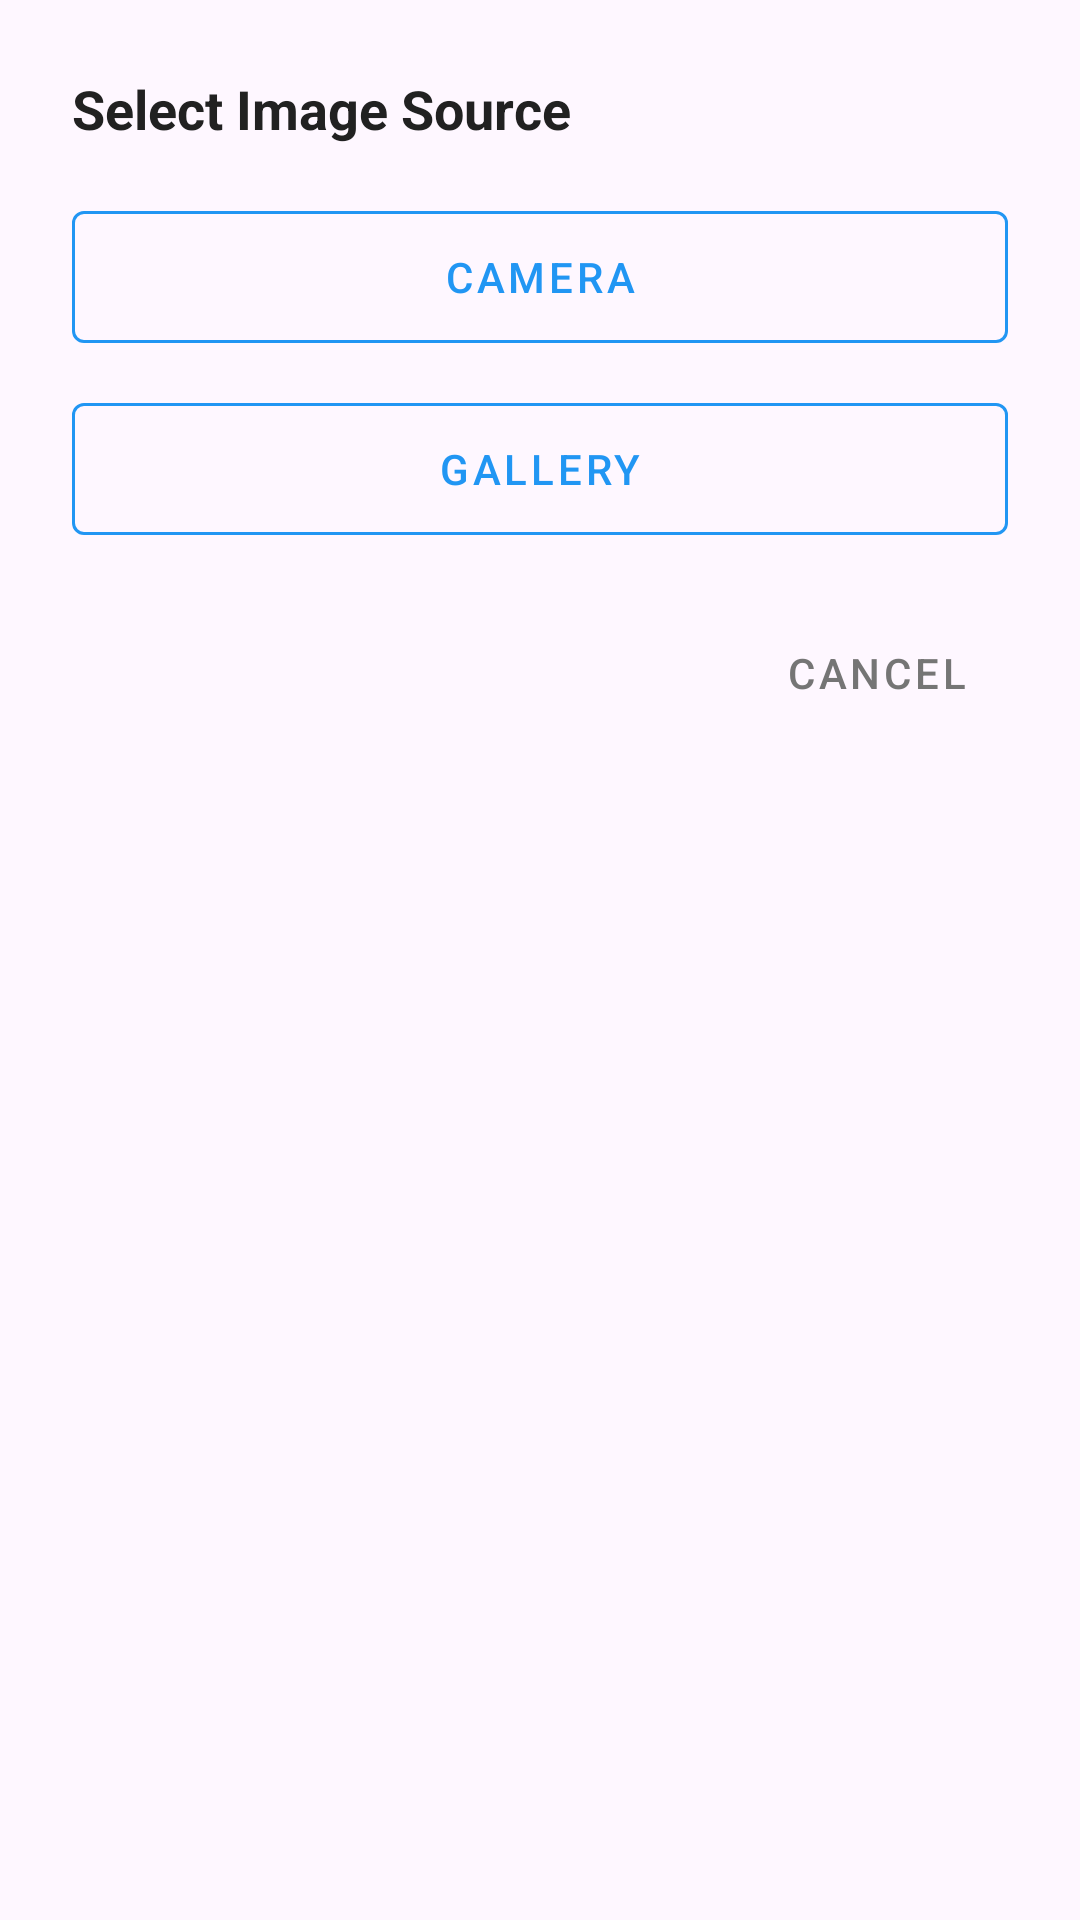

Android layout source for this screen:
<!-- AndroidManifest.xml: application theme Theme.EventureTest -->
<!-- res/layout/dialog_image_picker.xml -->
<?xml version="1.0" encoding="utf-8"?>
<LinearLayout xmlns:android="http://schemas.android.com/apk/res/android"
    xmlns:app="http://schemas.android.com/apk/res-auto"
    android:layout_width="match_parent"
    android:layout_height="wrap_content"
    android:orientation="vertical"
    android:padding="24dp">

    <TextView
        android:layout_width="match_parent"
        android:layout_height="wrap_content"
        android:layout_marginBottom="16dp"
        android:text="@string/select_image_source"
        android:textColor="@color/admin_text_primary"
        android:textSize="18sp"
        android:textStyle="bold" />

    <com.google.android.material.button.MaterialButton
        android:id="@+id/btnCamera"
        style="@style/Widget.MaterialComponents.Button.OutlinedButton"
        android:layout_width="match_parent"
        android:layout_height="56dp"
        android:layout_marginBottom="8dp"
        android:text="@string/camera"
        android:textColor="@color/admin_primary"
        app:icon="@drawable/baseline_camera_alt_24"
        app:iconTint="@color/admin_primary"
        app:strokeColor="@color/admin_primary" />

    <com.google.android.material.button.MaterialButton
        android:id="@+id/btnGallery"
        style="@style/Widget.MaterialComponents.Button.OutlinedButton"
        android:layout_width="match_parent"
        android:layout_height="56dp"
        android:layout_marginBottom="16dp"
        android:text="@string/gallery"
        android:textColor="@color/admin_primary"
        app:icon="@drawable/baseline_insert_photo_24"
        app:iconTint="@color/admin_primary"
        app:strokeColor="@color/admin_primary" />

    <com.google.android.material.button.MaterialButton
        android:id="@+id/btnCancel"
        style="@style/Widget.MaterialComponents.Button.TextButton"
        android:layout_width="wrap_content"
        android:layout_height="wrap_content"
        android:layout_gravity="end"
        android:text="@string/cancel"
        android:textColor="@color/admin_text_secondary" />

</LinearLayout>
<!-- resources referenced by this layout -->
<resources>
  <color name="admin_primary">#2196F3</color>
  <color name="admin_text_primary">#212121</color>
  <color name="admin_text_secondary">#757575</color>
  <string name="camera">Camera</string>
  <string name="cancel">Cancel</string>
  <string name="gallery">Gallery</string>
  <string name="select_image_source">Select Image Source</string>
  <style name="Theme.EventureTest" parent="Theme.Material3.Light.NoActionBar">
          
          <item name="colorPrimary">@color/colorPrimary</item>
          <item name="colorOnPrimary">@android:color/white</item>
          <item name="android:statusBarColor" tools:targetApi="l">?attr/colorPrimary</item>
      </style>
  <color name="colorPrimary">#000000</color>
</resources>
